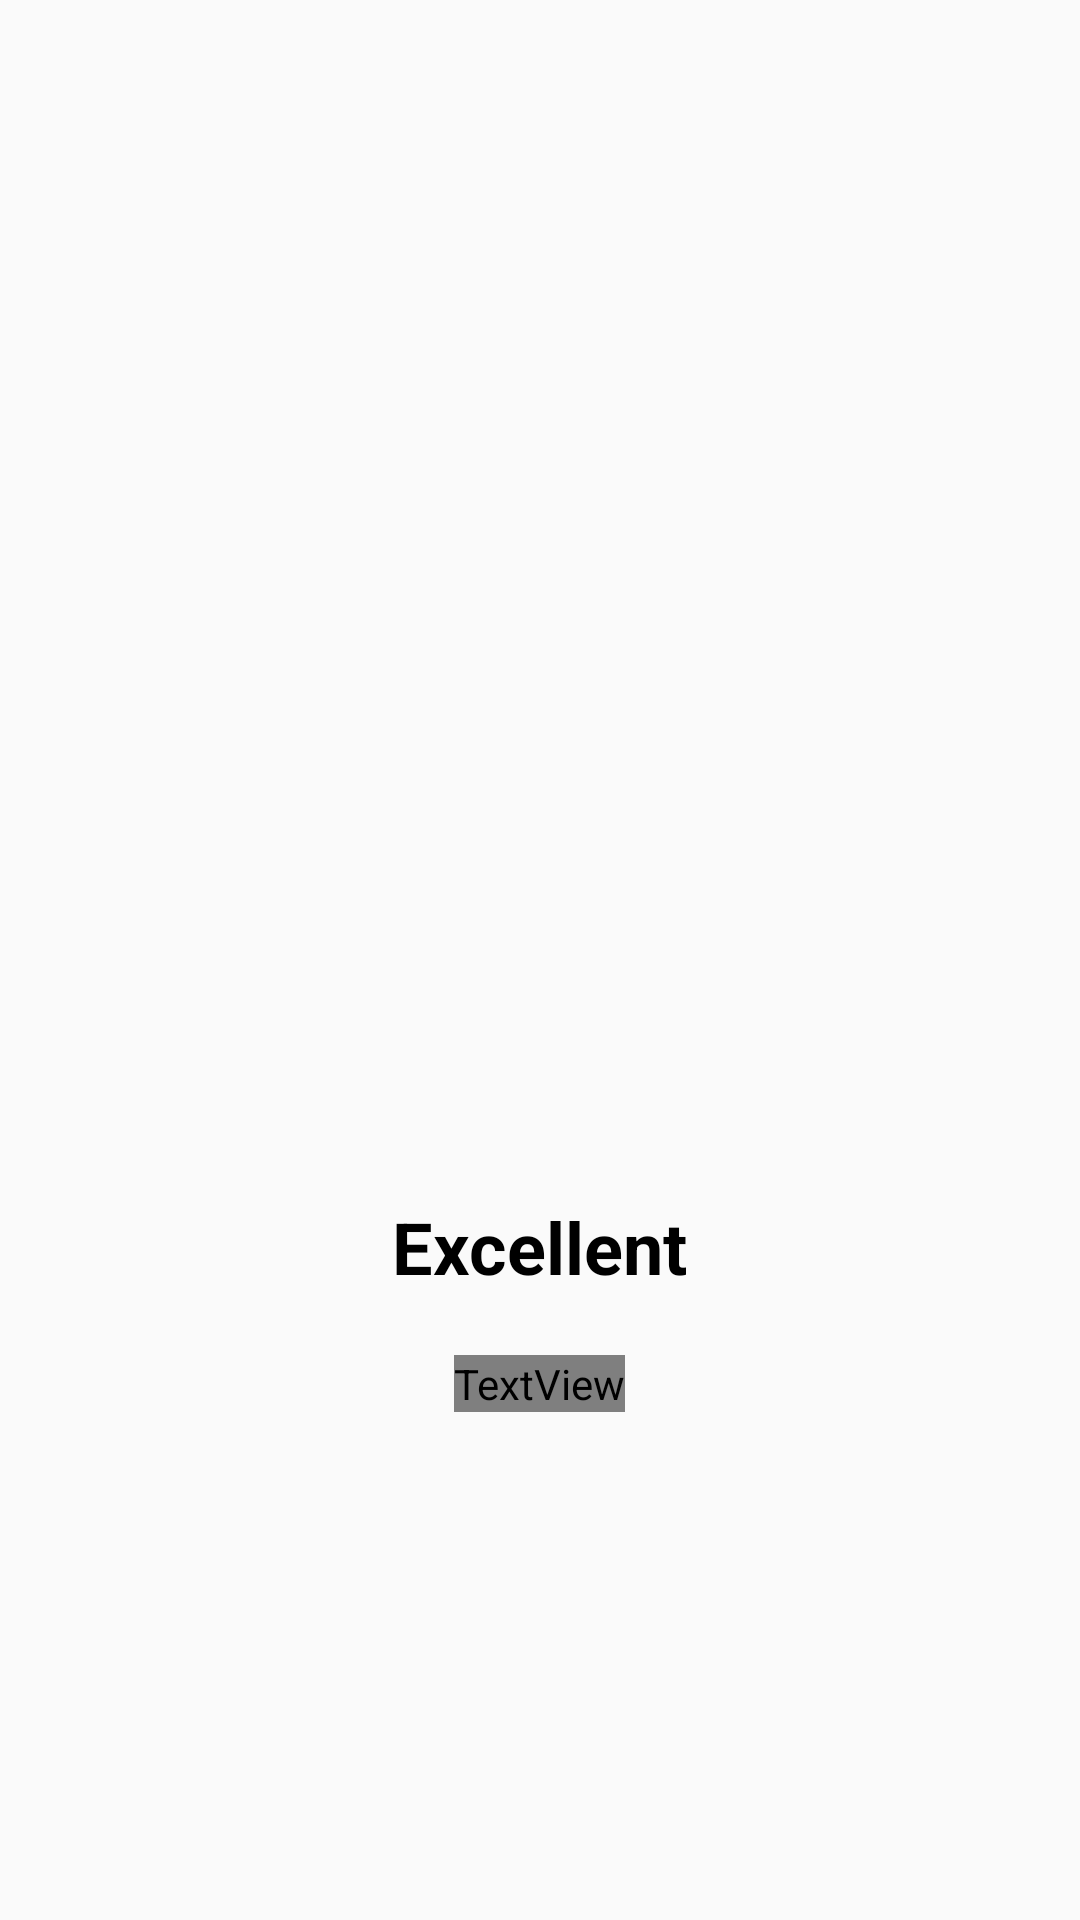

This screen was rendered from an Android layout file. Write that file and the resources it references.
<!-- AndroidManifest.xml: application theme AppTheme -->
<!-- res/layout/welcome_slide.xml -->
<?xml version="1.0" encoding="utf-8"?>
<LinearLayout xmlns:android="http://schemas.android.com/apk/res/android"
    android:layout_width="match_parent"
    android:layout_height="match_parent"
    android:gravity="center"
    android:orientation="vertical"
    android:padding="20dp">

    <ImageView
        android:id="@+id/slide_image"
        android:layout_width="200dp"
        android:layout_height="200dp"
        android:src="@drawable/ic_baseline_star_rate_24" />

    <TextView
        android:id="@+id/slide_title"
        android:layout_width="wrap_content"
        android:layout_height="wrap_content"
        android:layout_marginTop="30dp"
        android:text="Excellent"
        android:textColor="@color/black"
        android:textSize="24sp"
        android:textStyle="bold" />

    <TextView
        android:id="@+id/slide_desc"
        android:layout_width="wrap_content"
        android:layout_height="wrap_content"
        android:layout_marginTop="20dp"
        android:gravity="center"
        android:text="Please rate us 5 stars to support us!"
        android:textColor="@color/text"
        android:textSize="16sp" />

    <Button
        android:id="@+id/btn_rate_now"
        android:layout_width="wrap_content"
        android:layout_height="wrap_content"
        android:layout_marginTop="30dp"
        android:text="Rate 5 Stars Now"
        android:visibility="gone" />

</LinearLayout>
<!-- resources referenced by this layout -->
<resources>
  <style name="AppTheme" parent="Theme.MaterialComponents.DayNight.NoActionBar.Bridge">
          <item name="colorPrimary">@color/colorPrimary</item>
          <item name="colorPrimaryDark">@color/colorPrimaryDark</item>
          <item name="colorAccent">@color/colorAccent</item>
          <item name="overlapAnchor">false</item>
          <item name="android:dropDownVerticalOffset">?attr/actionBarSize</item>
          <item name="android:itemBackground">@drawable/nav_header_bg</item>
          <item name="android:textColor">@color/black</item>
      </style>
  <!-- not gathered from this repository: default colours our renderer supplied (Android Studio template values) -->
  <color name="black">#FF000000</color>
  <color name="colorPrimary">#FF6200EE</color>
  <color name="colorPrimaryDark">#FF3700B3</color>
  <color name="colorAccent">#FF03DAC5</color>
</resources>
